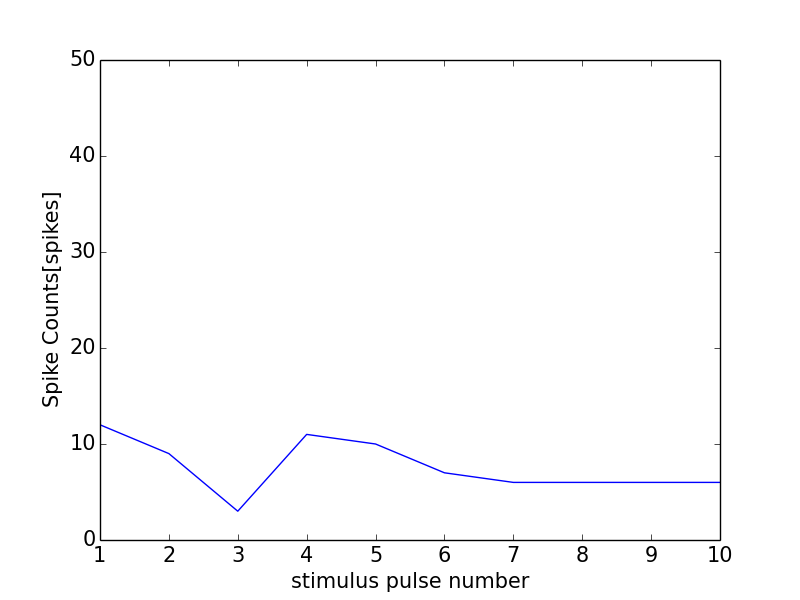

The data file committed next to this chart (first rows):
0, 0.0
0, 0
1, 12
2, 9
3, 3
4, 11
5, 10
6, 7
7, 6
8, 6
9, 6
10, 6
11, 0
